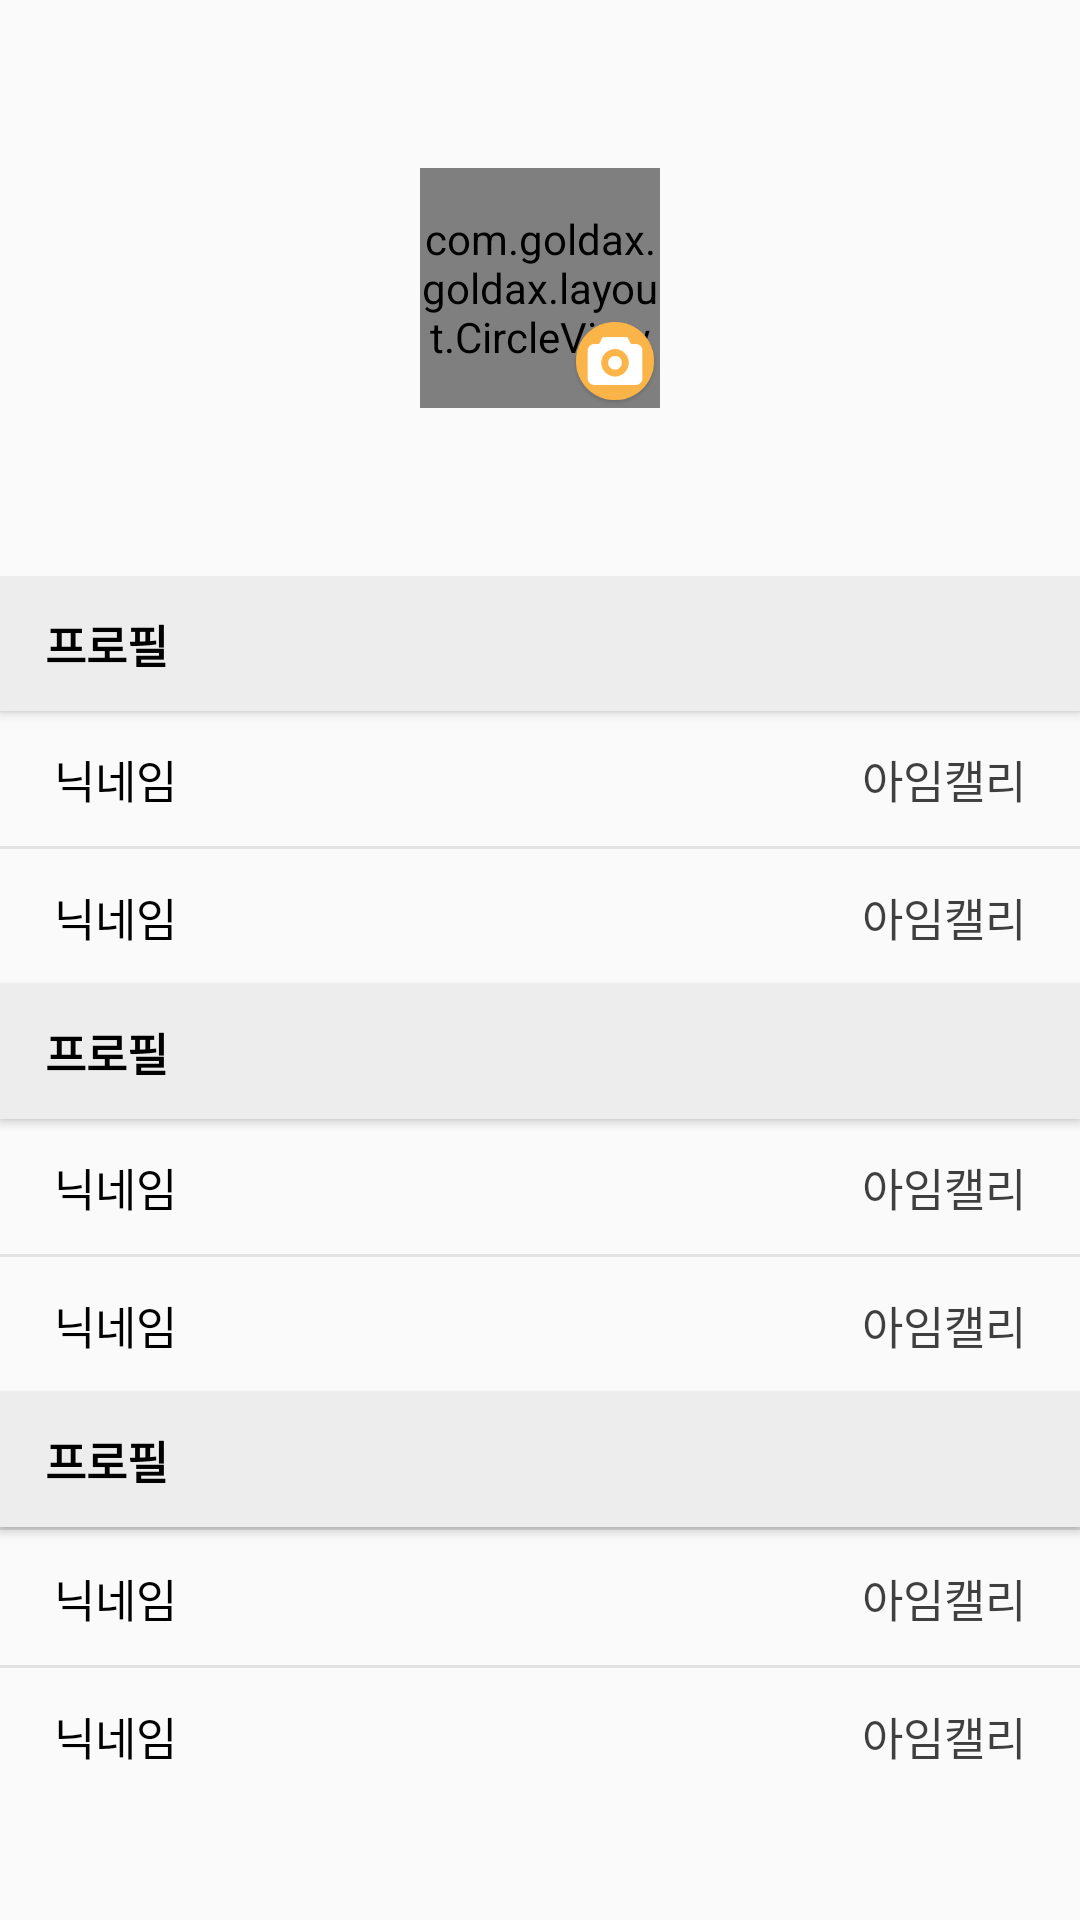

Reconstruct the res/layout file that produces this screen, plus the resources it refers to.
<!-- AndroidManifest.xml: application theme AppTheme -->
<!-- res/layout/f_mypage.xml -->
<?xml version="1.0" encoding="utf-8"?>
<androidx.constraintlayout.widget.ConstraintLayout xmlns:android="http://schemas.android.com/apk/res/android"
    android:layout_width="match_parent"
    android:layout_height="match_parent"
    xmlns:app="http://schemas.android.com/apk/res-auto">

    <androidx.constraintlayout.widget.ConstraintLayout
        android:id="@+id/f_mypage_profile_image_layout"
        android:layout_width="match_parent"
        android:layout_height="0dp"
        app:layout_constraintStart_toStartOf="parent"
        app:layout_constraintEnd_toEndOf="parent"
        app:layout_constraintTop_toTopOf="parent"
        app:layout_constraintBottom_toTopOf="@+id/f_mypage_scrollview"
        app:layout_constraintVertical_weight="3">
        <com.goldax.goldax.layout.CircleView
            android:id="@+id/f_mypage_profile_image"
            android:layout_width="80dp"
            android:layout_height="80dp"
            app:layout_constraintStart_toStartOf="parent"
            app:layout_constraintEnd_toEndOf="parent"
            app:layout_constraintTop_toTopOf="parent"
            app:layout_constraintBottom_toBottomOf="parent"
            android:background="@drawable/circle_shape"/>
        <ImageButton
            android:id="@+id/f_mypage_profile_change_btn"
            android:layout_width="30dp"
            android:layout_height="30dp"
            app:layout_constraintEnd_toEndOf="@+id/f_mypage_profile_image"
            app:layout_constraintBottom_toBottomOf="@+id/f_mypage_profile_image"
            android:background="@drawable/profile_select_btn"/>
    </androidx.constraintlayout.widget.ConstraintLayout>

    <ScrollView
        android:id="@+id/f_mypage_scrollview"
        android:layout_width="match_parent"
        android:layout_height="0dp"
        app:layout_constraintStart_toStartOf="parent"
        app:layout_constraintEnd_toEndOf="parent"
        app:layout_constraintTop_toBottomOf="@+id/f_mypage_profile_image_layout"
        app:layout_constraintBottom_toBottomOf="parent"
        app:layout_constraintVertical_weight="7">
        <LinearLayout
            android:layout_width="match_parent"
            android:layout_height="match_parent"
            android:orientation="vertical">
            <include
                android:id="@+id/f_mypage_profile_title"
                layout="@layout/i_mypage_menu_title"
                />
            <include
                android:id="@+id/f_mypage_profile_nickname"
                layout="@layout/i_mypage_menu"
                />
            <View
                android:layout_width="match_parent"
                android:layout_height="1dp"
                android:background="@color/c_E2E2E2"/>
            <include
                android:id="@+id/f_mypage_profile_email"
                layout="@layout/i_mypage_menu"
                />

            <include
                android:id="@+id/f_mypage_upload_title"
                layout="@layout/i_mypage_menu_title"
                />
            <include
                android:id="@+id/f_mypage_upload_pick"
                layout="@layout/i_mypage_menu"
                />
            <View
                android:layout_width="match_parent"
                android:layout_height="1dp"
                android:background="@color/c_E2E2E2"/>
            <include
                android:id="@+id/f_mypage_upload_lost"
                layout="@layout/i_mypage_menu"
                />

            <include
                android:id="@+id/f_mypage_other_title"
                layout="@layout/i_mypage_menu_title"
                />

            <View
                android:layout_width="match_parent"
                android:layout_height="1dp"
                android:background="@color/c_E2E2E2"/>
            <include
                android:id="@+id/f_mypage_other_logout"
                layout="@layout/i_mypage_menu"
                />
            <View
                android:layout_width="match_parent"
                android:layout_height="1dp"
                android:background="@color/c_E2E2E2"/>
            <include
                android:id="@+id/f_mypage_other_withdrawal"
                layout="@layout/i_mypage_menu"
                />
        </LinearLayout>
    </ScrollView>

</androidx.constraintlayout.widget.ConstraintLayout>
<!-- res/layout/i_mypage_menu_title.xml (included above) -->
<?xml version="1.0" encoding="utf-8"?>
<androidx.constraintlayout.widget.ConstraintLayout xmlns:android="http://schemas.android.com/apk/res/android"
    android:layout_width="match_parent"
    android:layout_height="45dp"
    xmlns:app="http://schemas.android.com/apk/res-auto"
    xmlns:tools="http://schemas.android.com/tools"
    android:background="@color/c_EDEDED"
    android:elevation="2dp">

    <TextView
        android:id="@+id/i_mypage_menu_title_text"
        android:layout_width="match_parent"
        android:layout_height="wrap_content"
        android:paddingLeft="15dp"
        app:layout_constraintStart_toStartOf="parent"
        app:layout_constraintEnd_toEndOf="parent"
        app:layout_constraintTop_toTopOf="parent"
        app:layout_constraintBottom_toBottomOf="parent"
        android:gravity="left"
        android:textSize="15sp"
        android:textStyle="bold"
        android:textColor="@color/c_000000"
        tools:text="프로필"
        />

</androidx.constraintlayout.widget.ConstraintLayout>
<!-- res/layout/i_mypage_menu.xml (included above) -->
<?xml version="1.0" encoding="utf-8"?>
<androidx.constraintlayout.widget.ConstraintLayout xmlns:android="http://schemas.android.com/apk/res/android"
    android:layout_width="match_parent"
    android:layout_height="45dp"
    xmlns:app="http://schemas.android.com/apk/res-auto"
    xmlns:tools="http://schemas.android.com/tools"
    android:background="?attr/selectableItemBackground">

    <TextView
        android:id="@+id/i_mypage_menu_text"
        android:layout_width="wrap_content"
        android:layout_height="wrap_content"
        android:layout_marginStart="18dp"
        app:layout_constraintStart_toStartOf="parent"
        app:layout_constraintTop_toTopOf="parent"
        app:layout_constraintBottom_toBottomOf="parent"
        android:gravity="left"
        android:textSize="15sp"
        android:textColor="@color/c_000000"
        tools:text="닉네임"
        />

    <TextView
        android:id="@+id/i_mypage_menu_value"
        android:layout_width="wrap_content"
        android:layout_height="wrap_content"
        android:layout_marginEnd="18dp"
        app:layout_constraintEnd_toEndOf="parent"
        app:layout_constraintTop_toTopOf="parent"
        app:layout_constraintBottom_toBottomOf="parent"
        android:gravity="right"
        android:textSize="15sp"
        android:textColor="@color/c_BF000000"
        tools:text="아임캘리"/>

</androidx.constraintlayout.widget.ConstraintLayout>
<!-- resources referenced by this layout -->
<resources>
  <color name="c_000000">#000000</color>
  <color name="c_BF000000">#BF000000</color>
  <color name="c_E2E2E2">#E2E2E2</color>
  <color name="c_EDEDED">#EDEDED</color>
  <!-- drawable circle_shape (drawable) -->
  <?xml version="1.0" encoding="utf-8"?>
  <shape
      xmlns:android="http://schemas.android.com/apk/res/android"
      android:shape="oval">
  
      <solid
          android:color="@color/color_transparent"/>
  
      <size
          android:width="40dp"
          android:height="40dp"/>
  
  
  </shape>
  <!-- drawable profile_select_btn: png bitmap (drawable, 8037 bytes) -->
  <style name="AppTheme" parent="Theme.AppCompat.Light.DarkActionBar">
          
          <item name="colorPrimary">@color/colorPrimary</item>
          <item name="colorPrimaryDark">@color/colorPrimaryDark</item>
          <item name="colorAccent">@color/colorAccent</item>
  
          <item name="android:actionOverflowButtonStyle">@style/AppTheme.OverFlow</item>
      </style>
  <color name="color_transparent">#00FFFFFF</color>
  <color name="colorPrimary">#FFFFFF</color>
  <color name="colorPrimaryDark">#F6CE55</color>
  <color name="colorAccent">#F1B35C</color>
  <style name="AppTheme.OverFlow" parent="Widget.AppCompat.ActionButton.Overflow">
          <item name="android:tint">@color/c_000000</item>
      </style>
</resources>
